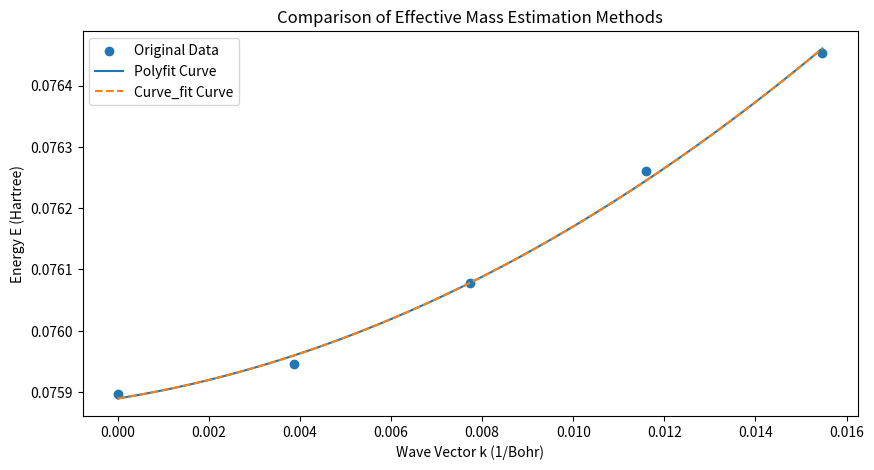

Write Python code to recreate this figure.
import numpy as np
import matplotlib.pyplot as plt
from scipy.optimize import curve_fit

'''
# Effective Mass Calculation

This script computes the effective mass of electrons by fitting their band structure data with polynomial and curve fitting methods, and visualizes the results. It converts wave vector data to inverse Bohr radii and energy data to Hartrees, applying `numpy.polyfit` and `scipy.optimize.curve_fit` to estimate and compare effective masses, making it a valuable tool for semiconductor physics analysis.
'''

# https://jingyan.baidu.com/article/c275f6ba0e6760e33d756797.html

# 数据定义
x1 = np.array([0, 0.01032, 0.02065, 0.03097, 0.04129])
x2 = 0.5292 * 2 * np.pi / 8.8763999938999998 * x1  # 转换波矢到Bohr半径的倒数
y1 = np.array([2.06515, 2.06646, 2.07006, 2.07506, 2.08028])
y2 = y1 / 27.21  # 转换能量到Hartree

# 方法1：使用np.polyfit进行二次多项式拟合
z = np.polyfit(x2, y2, 2)
m_eff_polyfit = 1 / (2 * z[0])

# 方法2：使用scipy.optimize.curve_fit进行拟合
def parabola(k, a, b, c):
    return a * k**2 + b * k + c

params, params_covariance = curve_fit(parabola, x2, y2)
m_eff_curvefit = 1 / (2 * params[0])

# 打印结果
print("Effective Mass with np.polyfit (in electron mass units):", m_eff_polyfit)
print("Effective Mass with curve_fit (in electron mass units):", m_eff_curvefit)

# 绘图展示
plt.figure(figsize=(10, 5))
plt.scatter(x2, y2, label='Original Data')
k_fit = np.linspace(min(x2), max(x2), 100)
plt.plot(k_fit, np.polyval(z, k_fit), label='Polyfit Curve', linestyle='-')
plt.plot(k_fit, parabola(k_fit, *params), label='Curve_fit Curve', linestyle='--')
plt.xlabel('Wave Vector k (1/Bohr)')
plt.ylabel('Energy E (Hartree)')
plt.legend()
plt.title('Comparison of Effective Mass Estimation Methods')
plt.show()
